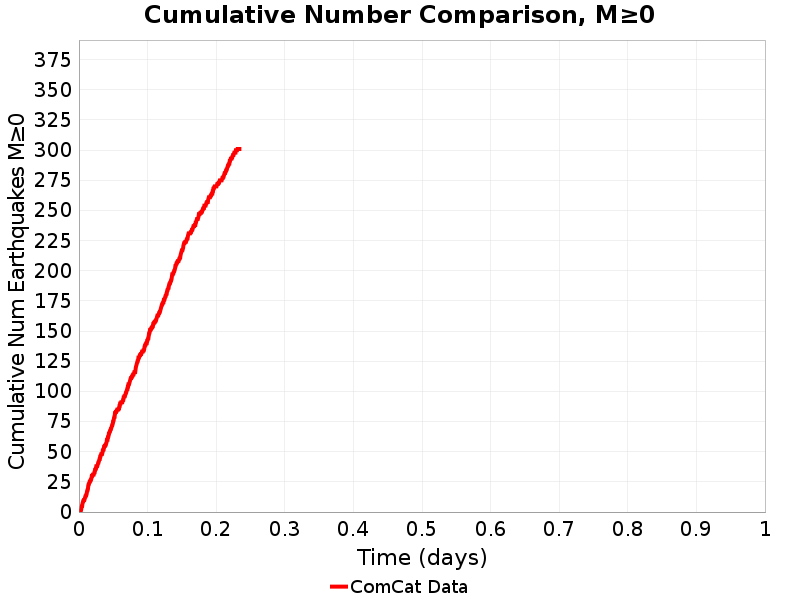

The table this chart was drawn from, first rows:
Time (days), ComCat Data
0.0, 0.0
4.6870633E-4, 0.0
9.3741267E-4, 0.0
0.001406, 0.0
0.001875, 1.0
0.002344, 1.0
0.002812, 1.0
0.003281, 2.0
0.00375, 4.0
0.004218, 5.0
0.004687, 5.0
0.005156, 7.0
0.005624, 8.0
0.006093, 9.0
0.006562, 9.0
0.007031, 10.0
0.007499, 10.0
0.007968, 10.0
0.008437, 11.0
0.008905, 12.0
0.009374, 13.0
0.009843, 13.0
0.01031, 14.0
0.01078, 14.0
0.01125, 15.0
0.01172, 17.0
0.01219, 18.0
0.01266, 18.0
0.01312, 19.0
0.01359, 22.0
0.01406, 23.0
0.01453, 23.0
0.015, 24.0
0.01547, 25.0
0.01594, 25.0
0.0164, 26.0
0.01687, 26.0
0.01734, 27.0
0.01781, 27.0
0.01828, 28.0
0.01875, 30.0
0.01922, 30.0
0.01969, 30.0
0.02015, 31.0
0.02062, 31.0
0.02109, 31.0
0.02156, 31.0
0.02203, 32.0
0.0225, 33.0
0.02297, 33.0
0.02344, 35.0
0.0239, 35.0
0.02437, 36.0
0.02484, 36.0
0.02531, 38.0
0.02578, 38.0
0.02625, 38.0
0.02672, 38.0
0.02718, 39.0
0.02765, 40.0
... 440 more rows
